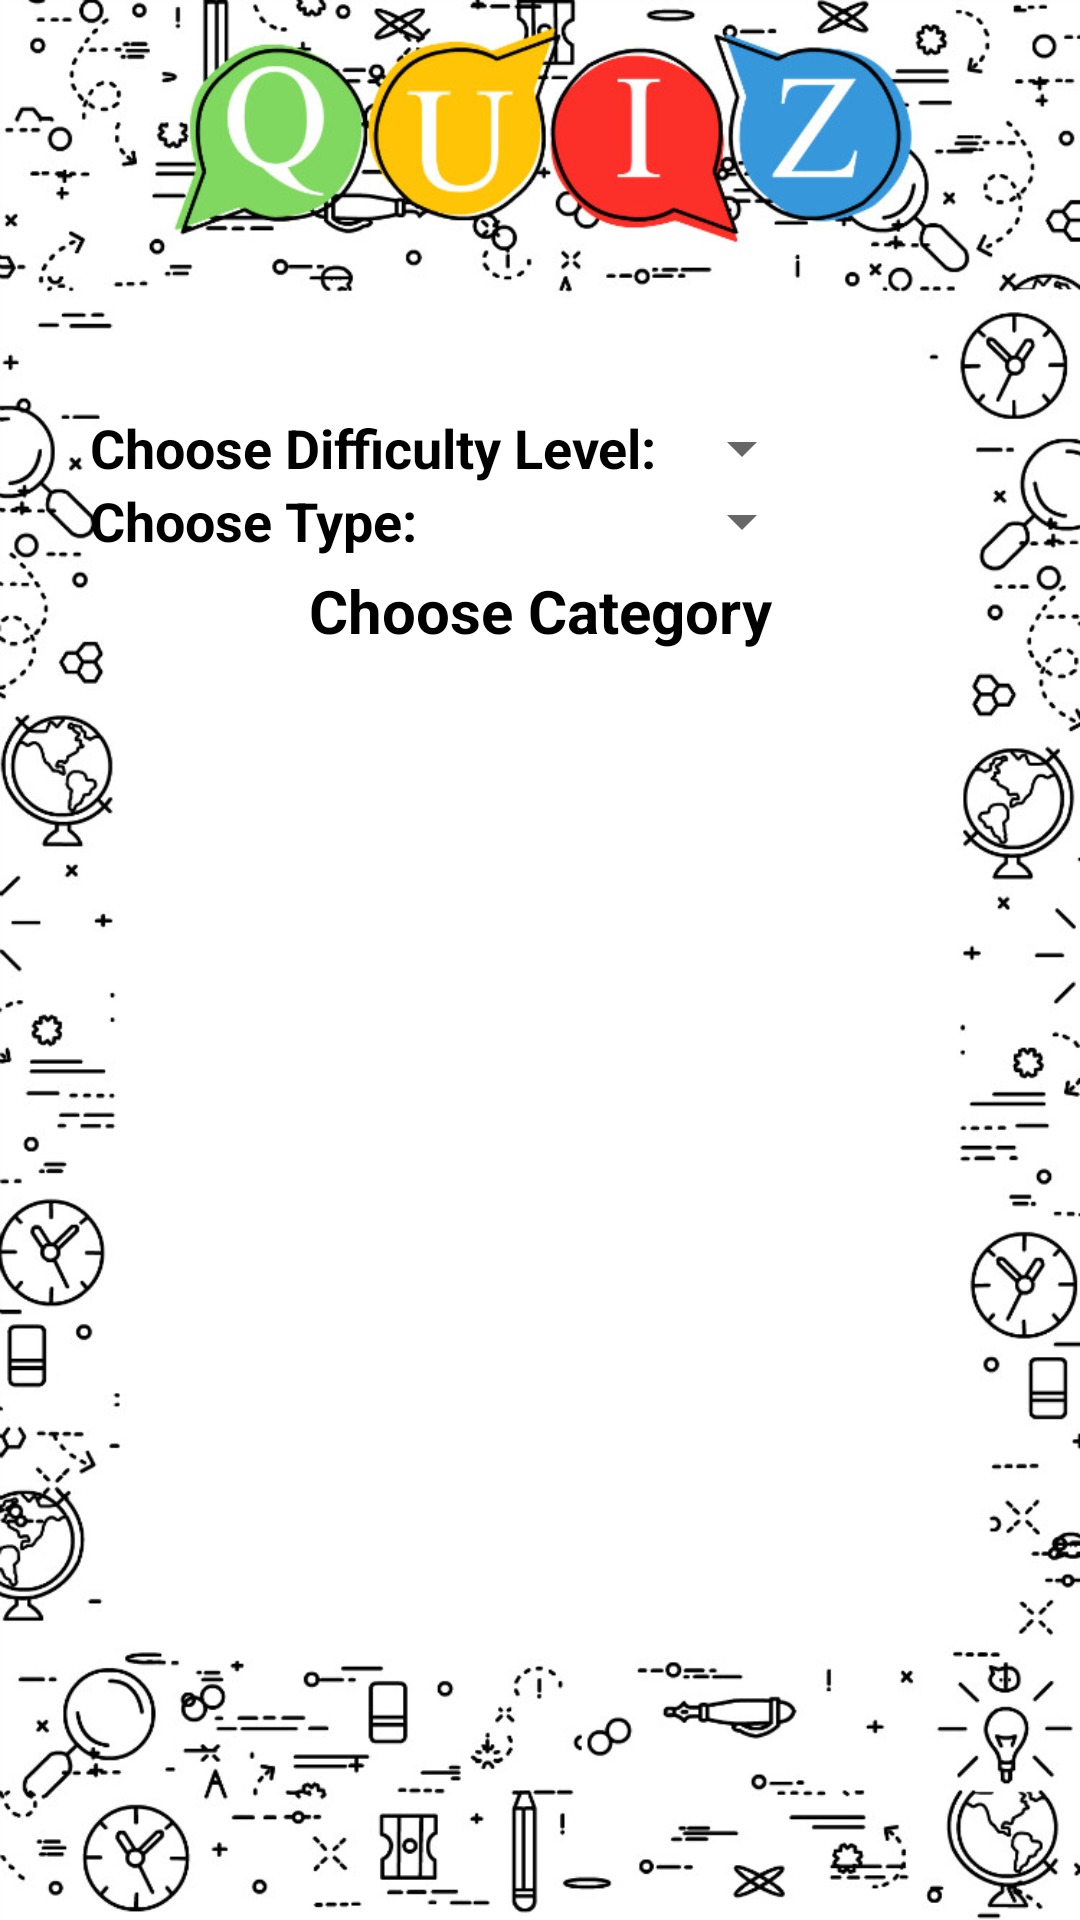

Android layout source for this screen:
<!-- AndroidManifest.xml: application theme Theme.QuizTraviaApp -->
<!-- res/layout/activity_choose_category_diff.xml -->
<?xml version="1.0" encoding="utf-8"?>
<androidx.constraintlayout.widget.ConstraintLayout xmlns:android="http://schemas.android.com/apk/res/android"
    xmlns:app="http://schemas.android.com/apk/res-auto"
    xmlns:tools="http://schemas.android.com/tools"
    android:layout_width="match_parent"
    android:layout_height="match_parent"
    android:background="@drawable/quiz_bg_main"
    tools:context=".ChooseCategoryDiff">
    

    <TextView
        android:id="@+id/difficulty"
        android:layout_width="wrap_content"
        android:layout_height="wrap_content"
        android:layout_marginStart="30dp"
        android:layout_marginTop="137dp"
        android:text="Choose Difficulty Level: "
        android:textColor="@color/black"
        android:textSize="18sp"
        android:textStyle="bold"
        app:layout_constraintLeft_toLeftOf="parent"
        app:layout_constraintTop_toTopOf="parent" />

    <Spinner
        android:id="@+id/spinner"
        android:layout_width="wrap_content"
        android:layout_height="wrap_content"
        app:layout_constraintBottom_toBottomOf="@id/difficulty"
        app:layout_constraintLeft_toRightOf="@id/difficulty"
        app:layout_constraintTop_toTopOf="@id/difficulty"

        />

    <TextView
        android:id="@+id/type"
        android:layout_width="wrap_content"
        android:layout_height="wrap_content"
        android:layout_marginStart="30dp"
        android:text="Choose Type: "
        android:textColor="@color/black"
        android:textSize="18sp"
        android:textStyle="bold"
        app:layout_constraintLeft_toLeftOf="parent"
        app:layout_constraintTop_toBottomOf="@id/difficulty" />

    <Spinner
        android:id="@+id/spinnerType"
        android:layout_width="wrap_content"
        android:layout_height="wrap_content"
        android:gravity="right"
        app:layout_constraintBottom_toBottomOf="@id/type"
        app:layout_constraintLeft_toLeftOf="@id/spinner"
        app:layout_constraintTop_toTopOf="@id/type"

        />

    <TextView
        android:layout_width="wrap_content"
        android:layout_height="wrap_content"
        android:layout_marginBottom="10dp"
        android:text="Choose Category"
        android:textColor="@color/black"
        android:textSize="20sp"
        android:textStyle="bold"
        app:layout_constraintBottom_toTopOf="@id/gv_category"
        app:layout_constraintLeft_toLeftOf="parent"
        app:layout_constraintRight_toRightOf="parent"
        app:layout_constraintTop_toBottomOf="@id/type" />

    <GridView
        android:id="@+id/gv_category"
        android:layout_width="0dp"
        android:layout_height="0dp"
        android:layout_marginTop="70dp"
        android:horizontalSpacing="5dp"
        android:numColumns="3"
        android:paddingHorizontal="25dp"
        android:verticalSpacing="5dp"
        app:layout_constraintBottom_toBottomOf="parent"
        app:layout_constraintLeft_toLeftOf="parent"
        app:layout_constraintRight_toRightOf="parent"
        app:layout_constraintTop_toBottomOf="@id/difficulty"

        />

</androidx.constraintlayout.widget.ConstraintLayout>
<!-- resources referenced by this layout -->
<resources>
  <color name="black">#FF000000</color>
  <!-- drawable quiz_bg: jpg bitmap (drawable, 552849 bytes) -->
  <!-- drawable quiz_bg_main: jpg bitmap (drawable, 147482 bytes) -->
  <style name="Theme.QuizTraviaApp" parent="Theme.MaterialComponents.DayNight.NoActionBar">
          
          <item name="colorPrimary">@color/purple_500</item>
          <item name="colorPrimaryVariant">@color/purple_700</item>
          <item name="colorOnPrimary">@color/white</item>
          
          <item name="colorSecondary">@color/teal_200</item>
          <item name="colorSecondaryVariant">@color/teal_700</item>
          <item name="colorOnSecondary">@color/black</item>
          
          <item name="android:statusBarColor" tools:targetApi="l">?attr/colorPrimaryVariant</item>
          
      </style>
  <color name="purple_500">#FF6200EE</color>
  <color name="purple_700">#FF3700B3</color>
  <color name="white">#FFFFFFFF</color>
  <color name="teal_200">#FF03DAC5</color>
  <color name="teal_700">#6CFF72</color>
</resources>
